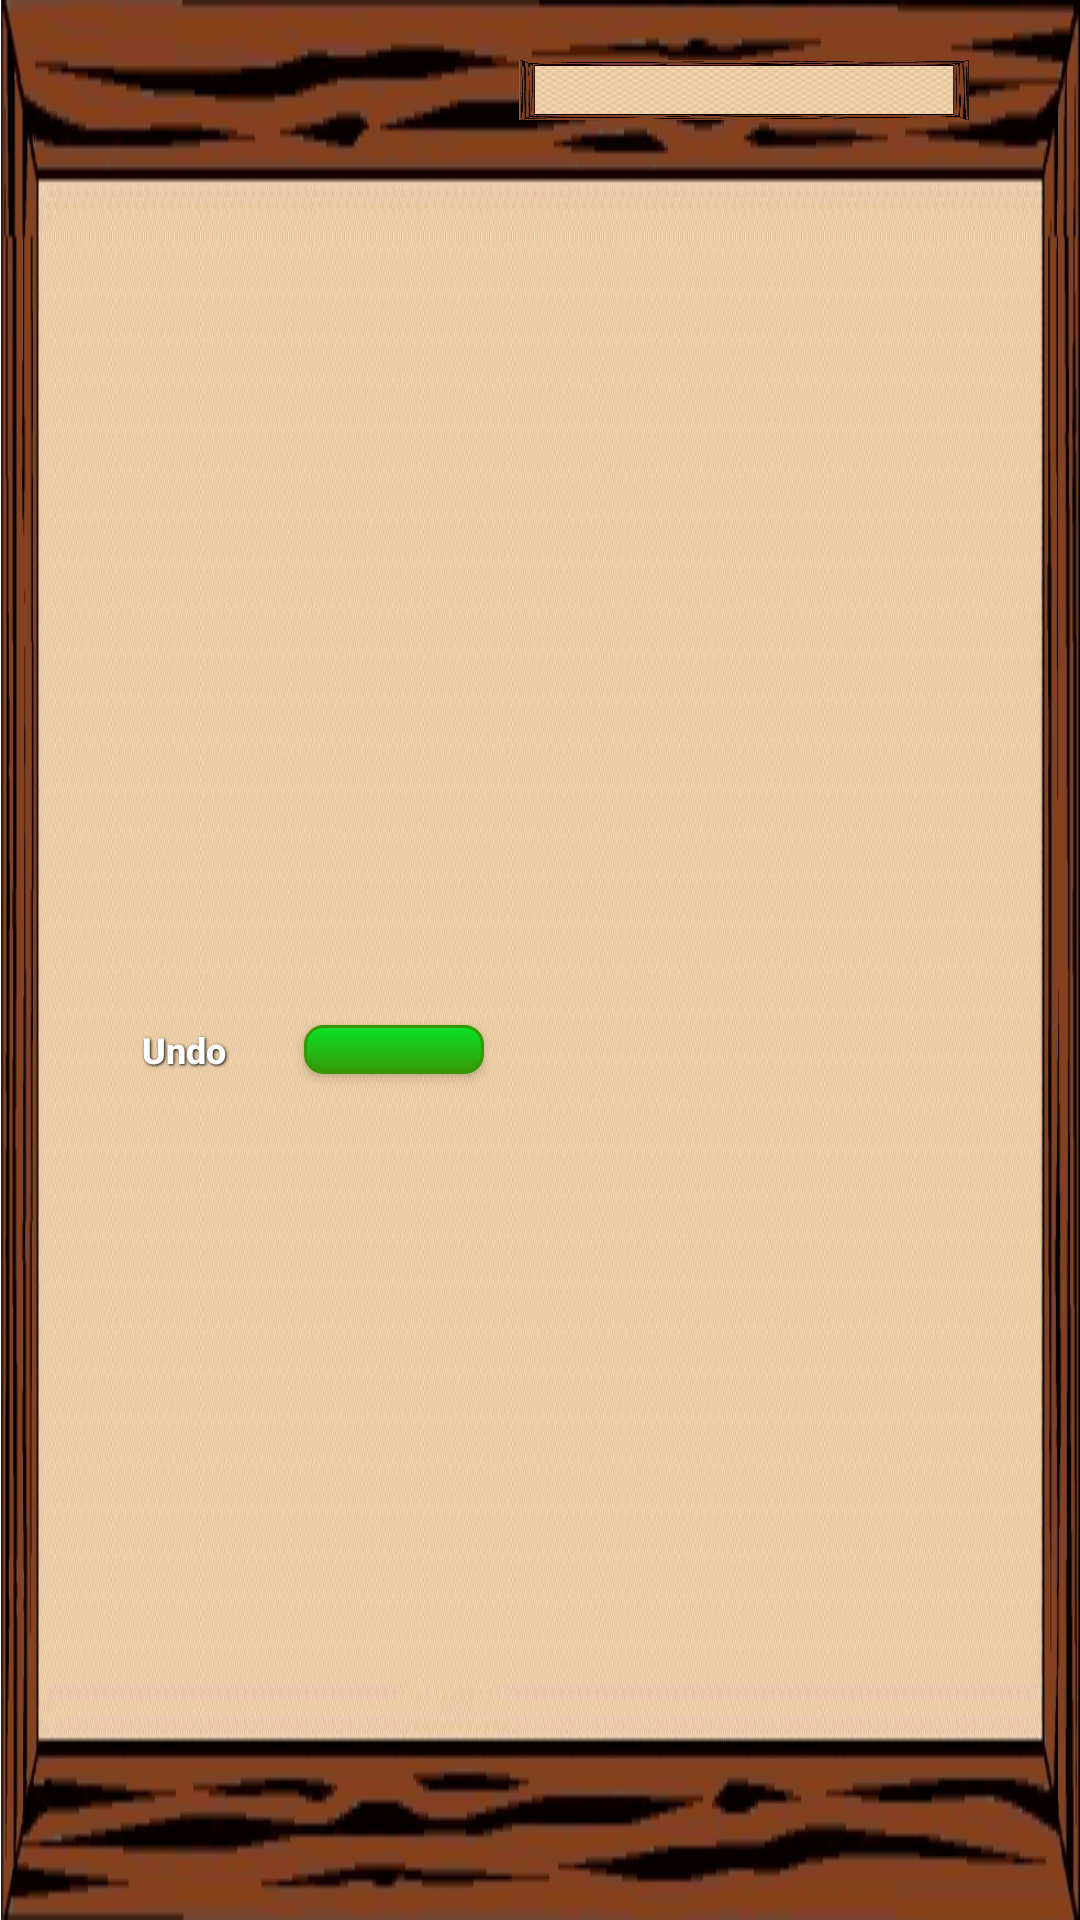

This screen was rendered from an Android layout file. Write that file and the resources it references.
<!-- AndroidManifest.xml: application theme AppTheme -->
<!-- res/layout/fragment_bottom_info.xml -->
<LinearLayout xmlns:android="http://schemas.android.com/apk/res/android"
    xmlns:tools="http://schemas.android.com/tools"
    android:layout_width="match_parent"
    android:layout_height="match_parent"
    android:orientation="horizontal"
    android:background="@drawable/bottom2"
    android:paddingTop="20dp"
    android:layout_gravity="center_horizontal|center_vertical"
    tools:context="layout.BottomInfo">



        <RelativeLayout
            android:orientation="vertical"
            android:layout_width="173dp"
            android:layout_height="match_parent"
            android:id="@+id/linearLayout2"
            android:paddingLeft="20dp"
            android:gravity="center">

            <TextView
                style="@style/blackBold"
                android:id="@+id/player1"
                android:paddingLeft="2dp"
                android:lines="1"
                android:minWidth="70dp"
                android:layout_marginBottom="18dp"
                android:layout_above="@+id/undo"
                android:layout_alignLeft="@+id/undo"
                android:layout_alignStart="@+id/undo" />

            <Button
                android:layout_width="wrap_content"
                android:layout_height="wrap_content"
                android:text="Undo"
                android:minHeight="0dp"
                android:minWidth="60dp"
                android:id="@+id/undo"
                android:background="@drawable/red_button"
                style="@style/button_text_small"
                android:textAllCaps="false"
                android:layout_gravity="center_vertical|left"
                android:layout_marginRight="10dp"
                android:layout_alignParentBottom="true"
                android:layout_alignParentLeft="true"
                android:layout_alignParentStart="true"/>
            <Button
                android:layout_width="wrap_content"
                android:layout_height="wrap_content"
                android:text="Submit"
                android:minHeight="0dp"
                android:minWidth="60dp"
                android:id="@+id/submit"
                android:background="@drawable/green_button"
                style="@style/button_text_small"
                android:textAllCaps="false"
                android:layout_gravity="center_vertical|center_horizontal"
                android:layout_alignTop="@+id/undo"
                android:layout_toRightOf="@+id/undo"
                android:layout_toEndOf="@+id/undo" />

        </RelativeLayout>

    <GridView
        android:id="@+id/eatenPiecesBottom"
        android:layout_width="150dp"
        android:layout_height="wrap_content"
        android:paddingTop="10dp"
        android:paddingBottom="10dp"
        android:paddingLeft="10dp"
        android:paddingRight="10dp"
        android:gravity="center_horizontal"
        android:numColumns="8"
        android:background="@drawable/bottom2"
        >
    </GridView>


</LinearLayout>
<!-- resources referenced by this layout -->
<resources>
  <!-- drawable bottom2: png bitmap (drawable, 46877 bytes) -->
  <!-- drawable green_button (drawable) -->
  <?xml version="1.0" encoding="utf-8" ?>
  <selector xmlns:android="http://schemas.android.com/apk/res/android">
      <item android:state_pressed="true" >
          <shape>
              <solid
                  android:color="#0ae427" />
              <stroke
                  android:width="1dp"
                  android:color="#359706" />
              <corners
                  android:radius="6dp" />
              <padding
                  android:left="10dp"
                  android:top="10dp"
                  android:right="10dp"
                  android:bottom="10dp" />
          </shape>
      </item>
      <item>
          <shape>
              <gradient
                  android:startColor="#0ae427"
                  android:endColor="#359706"
                  android:angle="270" />
              <stroke
                  android:width="1dp"
                  android:color="#359706" />
              <corners
                  android:radius="6dp" />
              <padding
                  android:left="10dp"
                  android:top="10dp"
                  android:right="10dp"
                  android:bottom="10dp" />
          </shape>
      </item>
  </selector>
  <style name="blackBold">
              <item name="android:layout_width">wrap_content</item>
              <item name="android:layout_height">wrap_content</item>
              <item name="android:textSize">8pt</item>
              <item name="android:textColor">#000000</item>/&gt;
              <item name="android:textStyle">bold</item>
          </style>
  <style name="button_text_small">
          <item name="android:layout_width">wrap_content</item>
          <item name="android:textColor">#ffffff</item>
          <item name="android:textSize">12dp</item>
          <item name="android:textStyle">bold</item>
          <item name="android:shadowColor">#000000</item>
          <item name="android:shadowDx">1</item>
          <item name="android:shadowDy">1</item>
          <item name="android:shadowRadius">2</item>
      </style>
  <style name="AppTheme" parent="Theme.AppCompat.Light.DarkActionBar">
          
          <item name="colorPrimary">@color/colorPrimary</item>
          <item name="colorPrimaryDark">@color/colorPrimaryDark</item>
          <item name="colorAccent">@color/colorAccent</item>
      </style>
  <!-- not gathered from this repository: default colours our renderer supplied (Android Studio template values) -->
  <color name="colorPrimary">#FF6200EE</color>
  <color name="colorPrimaryDark">#FF3700B3</color>
  <color name="colorAccent">#FF03DAC5</color>
</resources>
